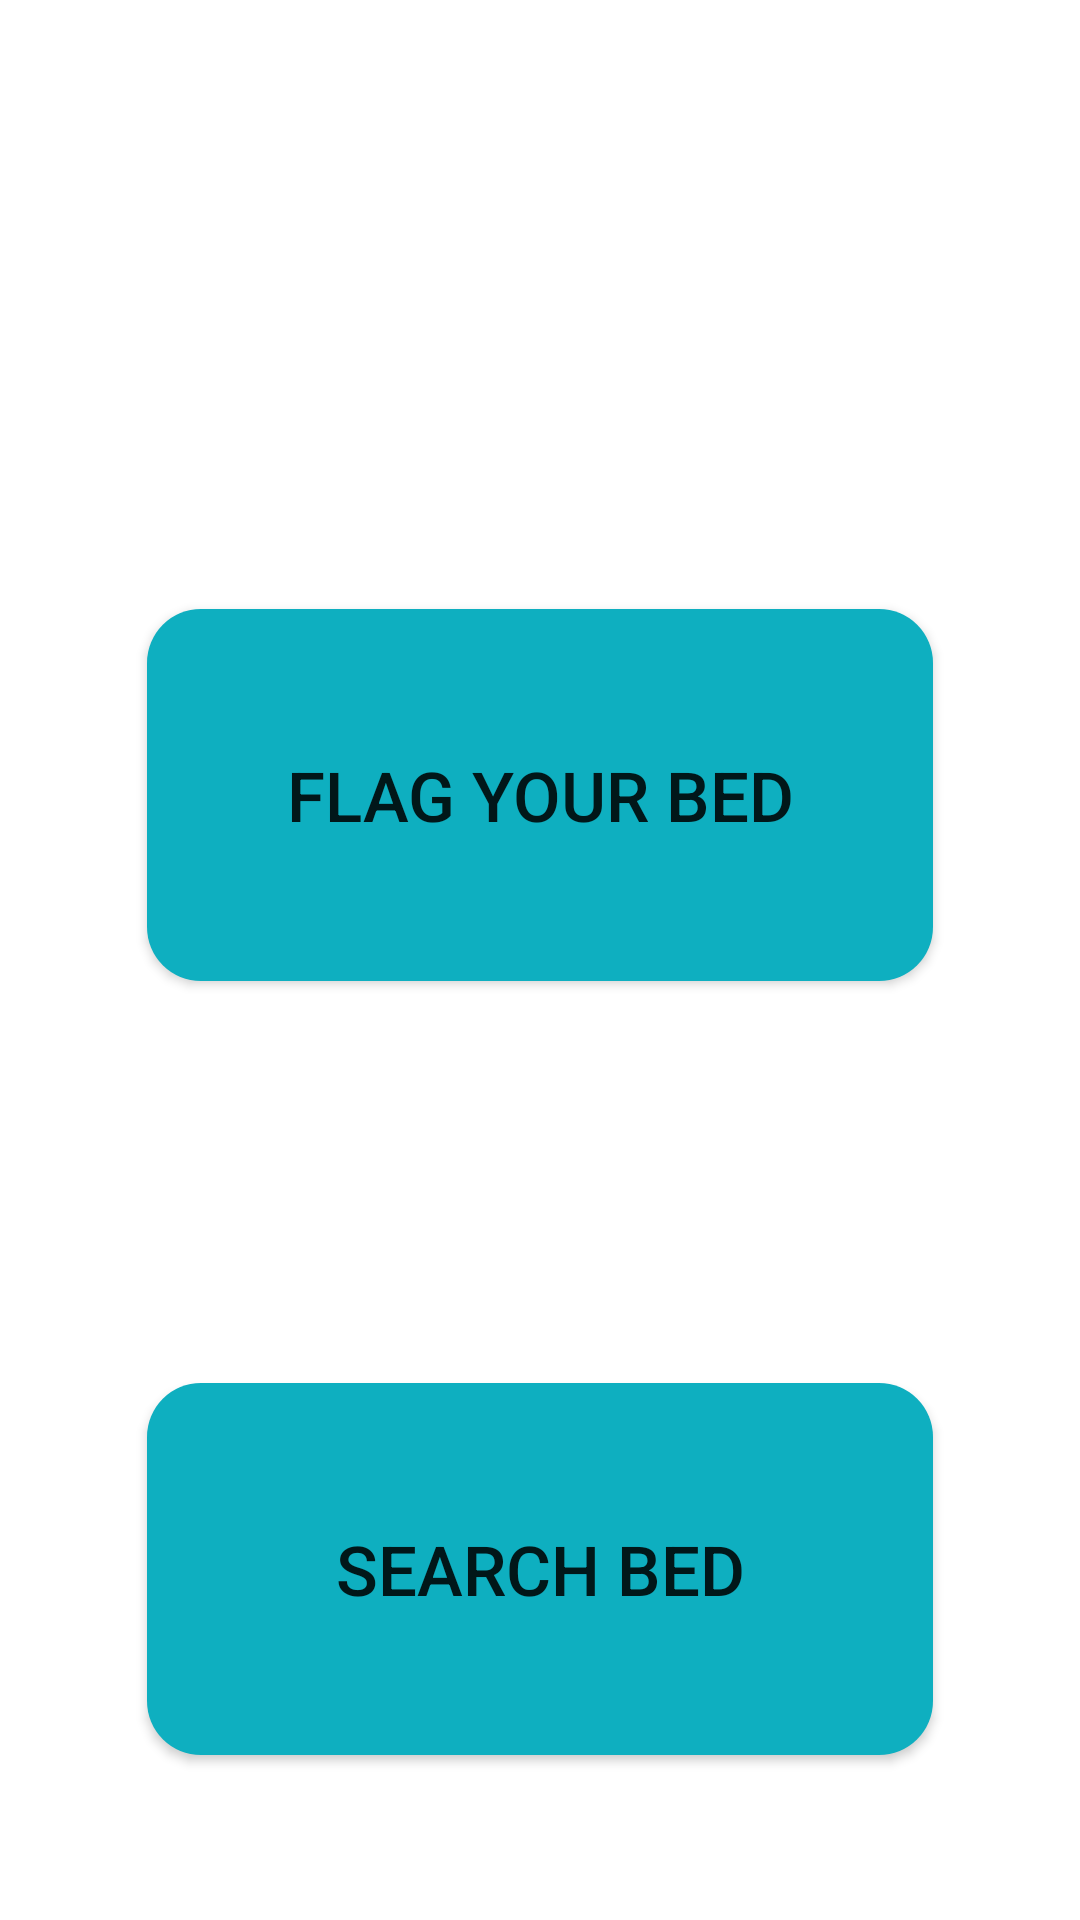

This screen was rendered from an Android layout file. Write that file and the resources it references.
<!-- AndroidManifest.xml: application theme Theme.Hack40 -->
<!-- res/layout/activity_select_type.xml -->
<?xml version="1.0" encoding="utf-8"?>
<androidx.constraintlayout.widget.ConstraintLayout xmlns:android="http://schemas.android.com/apk/res/android"
    xmlns:app="http://schemas.android.com/apk/res-auto"
    xmlns:tools="http://schemas.android.com/tools"
    android:layout_width="match_parent"
    android:layout_height="match_parent"
    tools:context=".Select_type">

    <Button
        android:id="@+id/button6"
        android:layout_width="262dp"
        android:layout_height="124dp"
        android:layout_marginTop="203dp"
        android:background="@drawable/round_button"
        android:text="Flag your bed"
        android:textSize="23dp"
        app:layout_constraintEnd_toEndOf="parent"
        app:layout_constraintStart_toStartOf="parent"
        app:layout_constraintTop_toTopOf="parent" />

    <Button
        android:id="@+id/button7"
        android:layout_width="262dp"
        android:layout_height="124dp"
        android:layout_marginTop="134dp"
        android:textSize="23dp"
        android:background="@drawable/round_button"
        android:text="Search bed"
        app:layout_constraintEnd_toEndOf="parent"
        app:layout_constraintStart_toStartOf="parent"
        app:layout_constraintTop_toBottomOf="@+id/button6" />

</androidx.constraintlayout.widget.ConstraintLayout>
<!-- resources referenced by this layout -->
<resources>
  <!-- drawable round_button (drawable) -->
  <?xml version="1.0" encoding="utf-8"?>
  <shape xmlns:android="http://schemas.android.com/apk/res/android">
      <solid android:color="#0EAFC0"/>
  
      <corners android:radius="18dp" />
  
  </shape>
  <style name="Theme.Hack40" parent="Theme.MaterialComponents.DayNight.NoActionBar">
          
          <item name="colorPrimary">#0EAFC0</item>
          <item name="colorPrimaryVariant">@color/white</item>
          <item name="colorOnPrimary">@color/white</item>
          
          <item name="colorSecondary">@color/teal_200</item>
          <item name="colorSecondaryVariant">@color/teal_700</item>
          <item name="colorOnSecondary">@color/black</item>
          
          <item name="android:statusBarColor" tools:targetApi="l">?attr/colorPrimaryVariant</item>
          
      </style>
  <!-- not gathered from this repository: default colours our renderer supplied (Android Studio template values) -->
  <color name="teal_200">#FF03DAC5</color>
  <color name="teal_700">#FF018786</color>
  <color name="black">#FF000000</color>
  <color name="white">#FFFFFFFF</color>
</resources>
